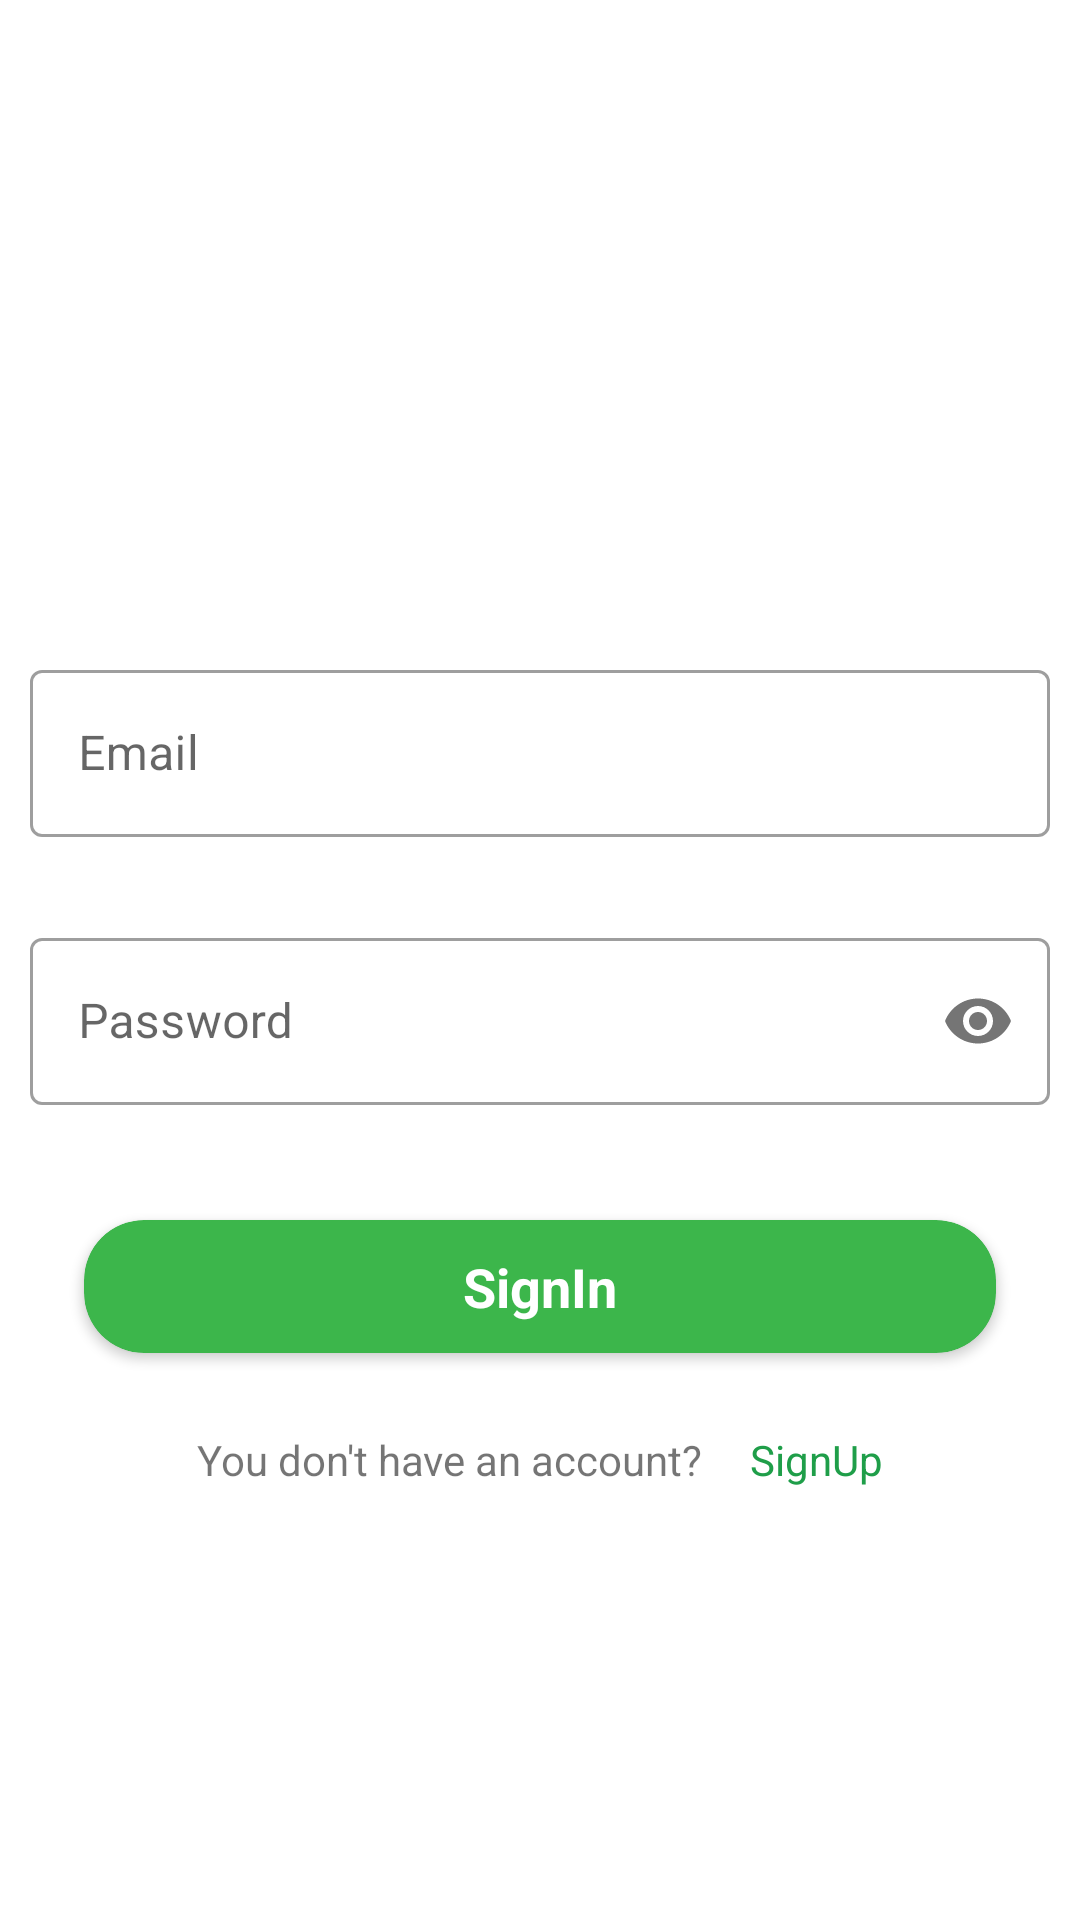

Write the Android layout XML for this screen, with the resource values it uses.
<!-- AndroidManifest.xml: application theme AppTheme -->
<!-- res/layout/activity_sign_in.xml -->
<?xml version="1.0" encoding="utf-8"?>
<androidx.constraintlayout.widget.ConstraintLayout xmlns:android="http://schemas.android.com/apk/res/android"
    xmlns:app="http://schemas.android.com/apk/res-auto"
    xmlns:tools="http://schemas.android.com/tools"
    android:layout_width="match_parent"
    android:layout_height="match_parent"
    tools:context=".activity.SignInActivity">

    <LinearLayout
        android:id="@+id/linearLayout"
        android:layout_width="match_parent"
        android:layout_height="wrap_content"
        android:layout_margin="10dp"
        android:gravity="center"
        android:orientation="vertical"
        app:layout_constraintEnd_toEndOf="parent"
        app:layout_constraintStart_toStartOf="parent"
        app:layout_constraintTop_toTopOf="parent">

        <ImageView
            android:layout_width="match_parent"
            android:layout_height="200dp"
            android:padding="24dp"
            android:src="@drawable/ic_service_force_logo_final"
            tools:ignore="ContentDescription" />

        <com.google.android.material.textfield.TextInputLayout
            android:id="@+id/emailET"
            style="@style/Widget.MaterialComponents.TextInputLayout.OutlinedBox"
            android:layout_width="match_parent"
            android:layout_height="wrap_content"
            android:layout_marginTop="8dp"
            app:endIconMode="clear_text"
            app:errorEnabled="true">

            <EditText
                android:layout_width="match_parent"
                android:layout_height="wrap_content"
                android:hint="Email"
                android:imeOptions="actionNext"
                android:inputType="textEmailAddress"
                android:lines="1"
                android:maxLines="1" />

        </com.google.android.material.textfield.TextInputLayout>

        <com.google.android.material.textfield.TextInputLayout
            android:id="@+id/passwordET"
            style="@style/Widget.MaterialComponents.TextInputLayout.OutlinedBox"
            android:layout_width="match_parent"
            android:layout_height="wrap_content"
            android:layout_marginTop="8dp"
            app:errorEnabled="true"
            app:passwordToggleEnabled="true">

            <EditText
                android:layout_width="match_parent"
                android:layout_height="wrap_content"
                android:hint="Password"
                android:imeOptions="actionDone"
                android:inputType="textPassword"

                />
        </com.google.android.material.textfield.TextInputLayout>


        <androidx.cardview.widget.CardView
            android:id="@+id/signInBtn"
            android:layout_width="match_parent"
            android:layout_height="wrap_content"
            android:layout_margin="18dp"
            android:clickable="true"
            android:focusable="true"
            android:foreground="?attr/selectableItemBackground"
            android:onClick="confirmSignIn"
            app:cardBackgroundColor="@color/colorPrimary"
            app:cardCornerRadius="20dp">

            <TextView
                android:layout_width="wrap_content"
                android:layout_height="wrap_content"
                android:layout_gravity="center"
                android:padding="10dp"
                android:text="SignIn"
                android:textAppearance="@style/TextAppearance.AppCompat.Medium"
                android:textColor="@color/white"
                android:textColorHighlight="@color/white"
                android:textStyle="bold" />
        </androidx.cardview.widget.CardView>

        <RelativeLayout
            android:layout_width="match_parent"
            android:layout_height="wrap_content"
            android:gravity="center">

            <TextView
                android:id="@+id/questionTV"
                android:layout_width="wrap_content"
                android:layout_height="wrap_content"
                android:padding="8dp"
                android:text="You don't have an account?" />

            <TextView
                android:layout_width="wrap_content"
                android:layout_height="wrap_content"
                android:layout_toEndOf="@id/questionTV"
                android:onClick="startSignUpActivity"
                android:padding="8dp"
                android:text="SignUp"
                android:textColor="@color/colorPrimaryDark" />
        </RelativeLayout>

    </LinearLayout>

    <com.airbnb.lottie.LottieAnimationView
        android:id="@+id/pleaseWaitLA"
        android:layout_width="match_parent"
        android:layout_height="200dp"
        android:visibility="gone"
        app:layout_constraintBottom_toBottomOf="parent"
        app:layout_constraintEnd_toEndOf="parent"
        app:layout_constraintStart_toStartOf="parent"
        app:layout_constraintTop_toTopOf="parent"
        app:lottie_autoPlay="true"
        app:lottie_fileName="please_wait_anim_two.json"
        app:lottie_loop="true" />

</androidx.constraintlayout.widget.ConstraintLayout>
<!-- resources referenced by this layout -->
<resources>
  <color name="colorPrimary">#3cb64b</color>
  <color name="colorPrimaryDark">#1F9E49</color>
  <color name="white">#FFFFFF</color>
  <style name="AppTheme" parent="Theme.MaterialComponents.Light.NoActionBar">
          
          <item name="colorPrimary">@color/colorPrimary</item>
          <item name="colorPrimaryDark">@color/colorPrimaryDark</item>
          <item name="colorAccent">@color/colorAccent</item>
      </style>
  <color name="colorAccent">#03DAC5</color>
</resources>
